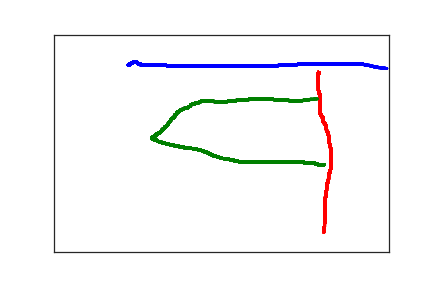

Source data for this figure (header and first rows):
1.110000000000000000e+02, 7.000000000000000000e+01, 0.000000000000000000e+00, 1.000000000000000000e+00
1.130000000000000000e+02, 7.100000000000000000e+01, 3.150000000000000000e+02, 1.000000000000000000e+00
1.130000000000000000e+02, 7.000000000000000000e+01, 3.360000000000000000e+02, 1.000000000000000000e+00
1.130000000000000000e+02, 6.900000000000000000e+01, 3.700000000000000000e+02, 1.000000000000000000e+00
1.130000000000000000e+02, 6.800000000000000000e+01, 3.880000000000000000e+02, 1.000000000000000000e+00
1.140000000000000000e+02, 6.800000000000000000e+01, 4.130000000000000000e+02, 1.000000000000000000e+00
1.140000000000000000e+02, 6.700000000000000000e+01, 4.280000000000000000e+02, 1.000000000000000000e+00
1.150000000000000000e+02, 6.600000000000000000e+01, 4.460000000000000000e+02, 1.000000000000000000e+00
1.160000000000000000e+02, 6.600000000000000000e+01, 4.610000000000000000e+02, 1.000000000000000000e+00
1.180000000000000000e+02, 6.500000000000000000e+01, 4.800000000000000000e+02, 1.000000000000000000e+00
1.180000000000000000e+02, 6.400000000000000000e+01, 4.950000000000000000e+02, 1.000000000000000000e+00
1.190000000000000000e+02, 6.400000000000000000e+01, 5.130000000000000000e+02, 1.000000000000000000e+00
1.200000000000000000e+02, 6.400000000000000000e+01, 5.290000000000000000e+02, 1.000000000000000000e+00
1.210000000000000000e+02, 6.400000000000000000e+01, 5.460000000000000000e+02, 1.000000000000000000e+00
1.220000000000000000e+02, 6.400000000000000000e+01, 5.610000000000000000e+02, 1.000000000000000000e+00
1.230000000000000000e+02, 6.400000000000000000e+01, 5.790000000000000000e+02, 1.000000000000000000e+00
1.240000000000000000e+02, 6.400000000000000000e+01, 5.950000000000000000e+02, 1.000000000000000000e+00
1.250000000000000000e+02, 6.500000000000000000e+01, 6.280000000000000000e+02, 1.000000000000000000e+00
1.250000000000000000e+02, 6.600000000000000000e+01, 6.610000000000000000e+02, 1.000000000000000000e+00
1.260000000000000000e+02, 6.600000000000000000e+01, 6.950000000000000000e+02, 1.000000000000000000e+00
1.260000000000000000e+02, 6.700000000000000000e+01, 7.130000000000000000e+02, 1.000000000000000000e+00
1.270000000000000000e+02, 6.700000000000000000e+01, 7.280000000000000000e+02, 1.000000000000000000e+00
1.270000000000000000e+02, 6.800000000000000000e+01, 7.460000000000000000e+02, 1.000000000000000000e+00
1.280000000000000000e+02, 6.800000000000000000e+01, 7.610000000000000000e+02, 1.000000000000000000e+00
1.290000000000000000e+02, 6.800000000000000000e+01, 7.860000000000000000e+02, 1.000000000000000000e+00
1.300000000000000000e+02, 6.900000000000000000e+01, 8.130000000000000000e+02, 1.000000000000000000e+00
1.300000000000000000e+02, 7.000000000000000000e+01, 8.280000000000000000e+02, 1.000000000000000000e+00
1.310000000000000000e+02, 7.000000000000000000e+01, 8.560000000000000000e+02, 1.000000000000000000e+00
1.320000000000000000e+02, 7.000000000000000000e+01, 8.800000000000000000e+02, 1.000000000000000000e+00
1.330000000000000000e+02, 7.000000000000000000e+01, 8.950000000000000000e+02, 1.000000000000000000e+00
1.340000000000000000e+02, 7.000000000000000000e+01, 9.200000000000000000e+02, 1.000000000000000000e+00
1.350000000000000000e+02, 7.000000000000000000e+01, 9.470000000000000000e+02, 1.000000000000000000e+00
1.360000000000000000e+02, 7.000000000000000000e+01, 9.650000000000000000e+02, 1.000000000000000000e+00
1.370000000000000000e+02, 7.000000000000000000e+01, 9.810000000000000000e+02, 1.000000000000000000e+00
1.380000000000000000e+02, 7.000000000000000000e+01, 1.014000000000000000e+03, 1.000000000000000000e+00
1.400000000000000000e+02, 7.000000000000000000e+01, 1.028000000000000000e+03, 1.000000000000000000e+00
1.410000000000000000e+02, 7.000000000000000000e+01, 1.047000000000000000e+03, 1.000000000000000000e+00
1.430000000000000000e+02, 7.000000000000000000e+01, 1.061000000000000000e+03, 1.000000000000000000e+00
1.440000000000000000e+02, 7.000000000000000000e+01, 1.079000000000000000e+03, 1.000000000000000000e+00
1.450000000000000000e+02, 7.000000000000000000e+01, 1.095000000000000000e+03, 1.000000000000000000e+00
1.470000000000000000e+02, 7.000000000000000000e+01, 1.113000000000000000e+03, 1.000000000000000000e+00
1.480000000000000000e+02, 7.000000000000000000e+01, 1.128000000000000000e+03, 1.000000000000000000e+00
1.490000000000000000e+02, 7.000000000000000000e+01, 1.146000000000000000e+03, 1.000000000000000000e+00
1.510000000000000000e+02, 7.000000000000000000e+01, 1.161000000000000000e+03, 1.000000000000000000e+00
1.530000000000000000e+02, 7.000000000000000000e+01, 1.179000000000000000e+03, 1.000000000000000000e+00
1.550000000000000000e+02, 7.000000000000000000e+01, 1.195000000000000000e+03, 1.000000000000000000e+00
1.570000000000000000e+02, 7.100000000000000000e+01, 1.212000000000000000e+03, 1.000000000000000000e+00
1.590000000000000000e+02, 7.100000000000000000e+01, 1.230000000000000000e+03, 1.000000000000000000e+00
1.610000000000000000e+02, 7.100000000000000000e+01, 1.247000000000000000e+03, 1.000000000000000000e+00
1.630000000000000000e+02, 7.100000000000000000e+01, 1.263000000000000000e+03, 1.000000000000000000e+00
1.660000000000000000e+02, 7.100000000000000000e+01, 1.281000000000000000e+03, 1.000000000000000000e+00
1.680000000000000000e+02, 7.100000000000000000e+01, 1.296000000000000000e+03, 1.000000000000000000e+00
1.710000000000000000e+02, 7.200000000000000000e+01, 1.313000000000000000e+03, 1.000000000000000000e+00
1.730000000000000000e+02, 7.200000000000000000e+01, 1.328000000000000000e+03, 1.000000000000000000e+00
1.760000000000000000e+02, 7.200000000000000000e+01, 1.347000000000000000e+03, 1.000000000000000000e+00
1.780000000000000000e+02, 7.300000000000000000e+01, 1.362000000000000000e+03, 1.000000000000000000e+00
1.810000000000000000e+02, 7.300000000000000000e+01, 1.379000000000000000e+03, 1.000000000000000000e+00
1.840000000000000000e+02, 7.300000000000000000e+01, 1.395000000000000000e+03, 1.000000000000000000e+00
1.870000000000000000e+02, 7.300000000000000000e+01, 1.413000000000000000e+03, 1.000000000000000000e+00
1.900000000000000000e+02, 7.300000000000000000e+01, 1.428000000000000000e+03, 1.000000000000000000e+00
1.920000000000000000e+02, 7.300000000000000000e+01, 1.446000000000000000e+03, 1.000000000000000000e+00
... 642 more rows
